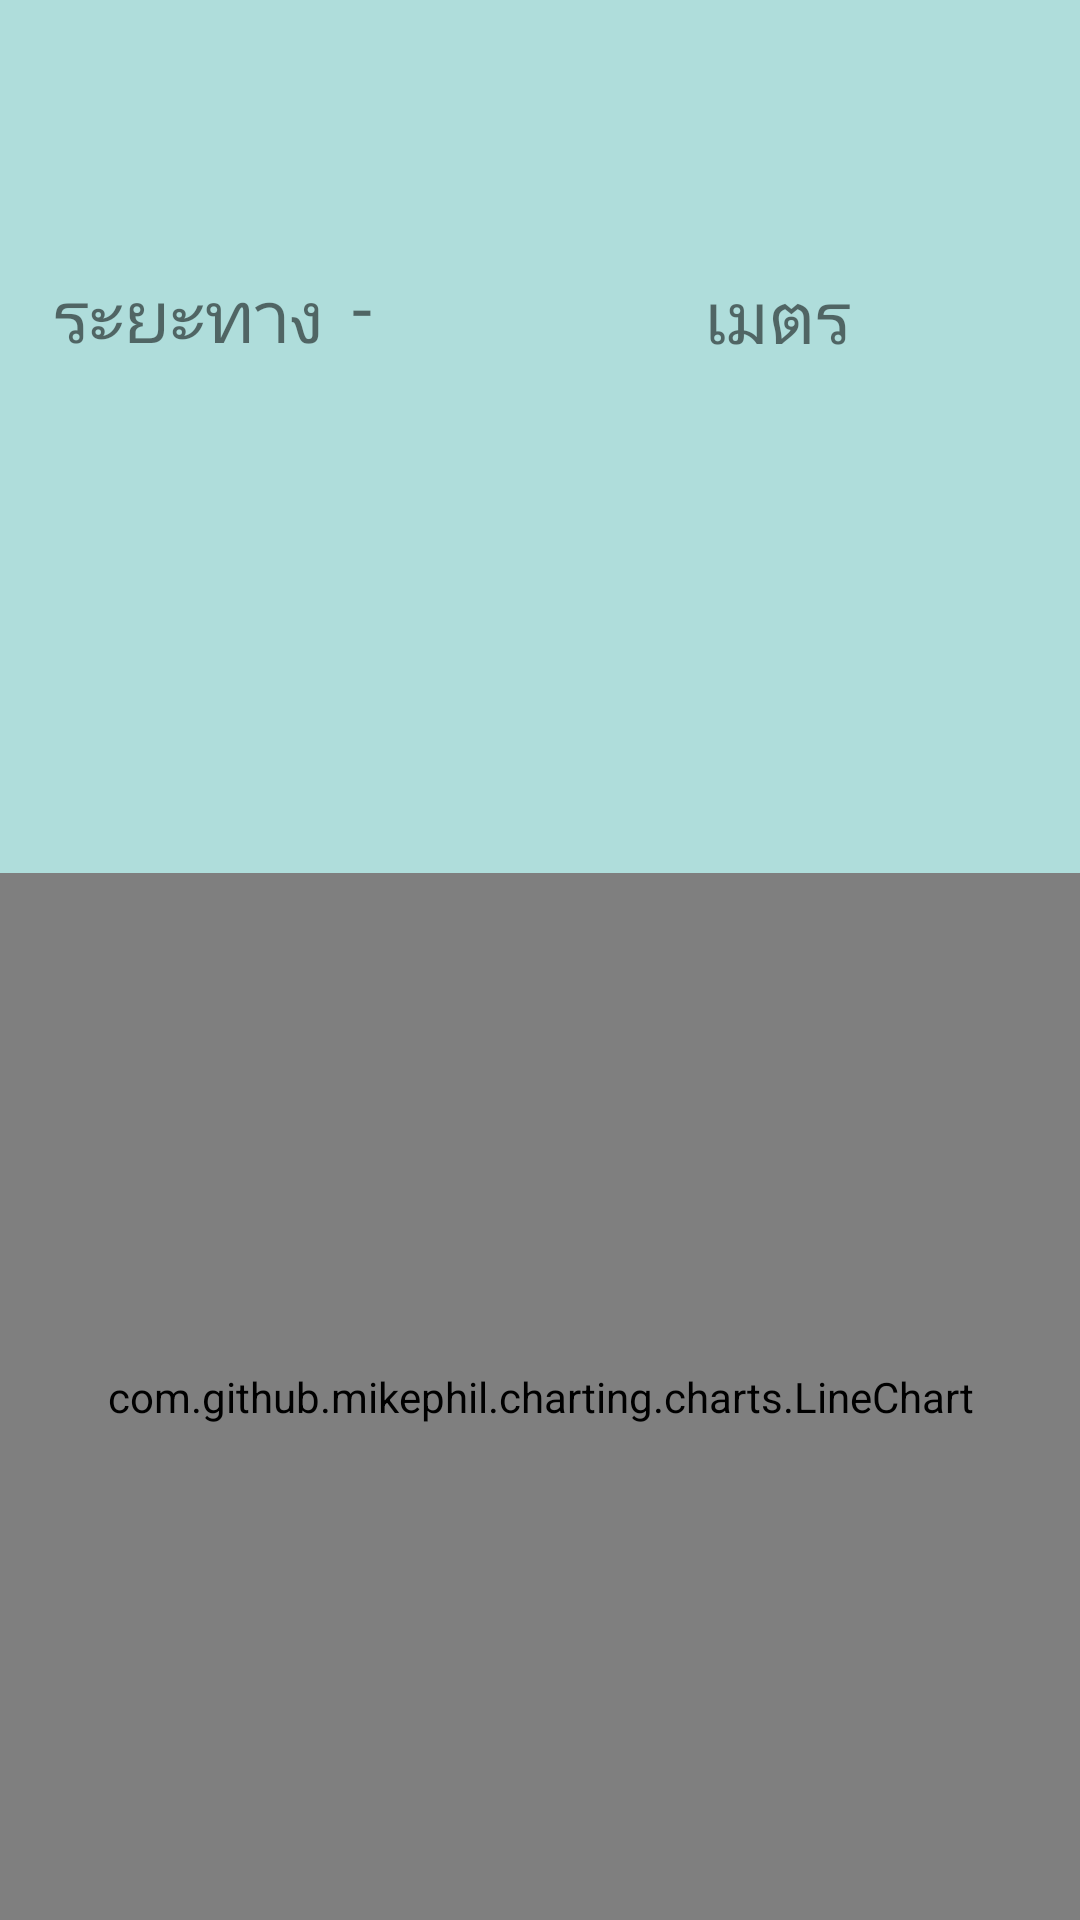

Write the Android layout XML for this screen, with the resource values it uses.
<!-- AndroidManifest.xml: application theme AppTheme -->
<!-- res/layout/fragment_live_activity.xml -->
<?xml version="1.0" encoding="utf-8"?>
<android.support.constraint.ConstraintLayout xmlns:android="http://schemas.android.com/apk/res/android"
    xmlns:grid="http://schemas.android.com/apk/res-auto"
    xmlns:tools="http://schemas.android.com/tools"
    android:id="@+id/gridLayout"
    android:layout_width="match_parent"
    android:layout_height="match_parent"
    android:background="#afdddb"
    grid:columnCount="2"
    tools:layout_editor_absoluteY="81dp">

    
    
    
    

    
    
    
    

    

    <com.github.mikephil.charting.charts.LineChart
        android:id="@+id/livechart_steps_per_minute_history"
        android:layout_width="0dp"
        android:layout_height="0dp"
        grid:layout_columnSpan="2"
        grid:layout_columnWeight="1"
        grid:layout_constraintBottom_toBottomOf="parent"
        grid:layout_constraintEnd_toEndOf="parent"
        grid:layout_constraintStart_toStartOf="parent"
        grid:layout_constraintTop_toBottomOf="@+id/textView8"
        grid:layout_rowWeight="1"></com.github.mikephil.charting.charts.LineChart>

    <TextView
        android:id="@+id/vo2_distance"
        android:layout_width="104dp"
        android:layout_height="36dp"
        android:layout_marginEnd="4dp"
        android:layout_marginStart="108dp"
        android:text="-"
        android:textSize="24sp"
        grid:layout_constraintBottom_toBottomOf="@+id/textView8"
        grid:layout_constraintEnd_toStartOf="@+id/textView8"
        grid:layout_constraintStart_toStartOf="parent" />

    <TextView
        android:id="@+id/textView8"
        android:layout_width="wrap_content"
        android:layout_height="wrap_content"
        android:layout_marginBottom="169dp"
        android:layout_marginEnd="67dp"
        android:layout_marginTop="89dp"
        android:text="เมตร"
        android:textSize="24sp"
        grid:layout_constraintBottom_toTopOf="@+id/livechart_steps_per_minute_history"
        grid:layout_constraintEnd_toEndOf="parent"
        grid:layout_constraintStart_toEndOf="@+id/vo2_distance"
        grid:layout_constraintTop_toTopOf="parent" />

    <TextView
        android:id="@+id/textView6"
        android:layout_width="wrap_content"
        android:layout_height="wrap_content"
        android:layout_marginBottom="8dp"
        android:layout_marginEnd="8dp"
        android:layout_marginStart="8dp"
        android:layout_marginTop="8dp"
        android:text="ระยะทาง"
        android:textSize="24sp"
        grid:layout_constraintBottom_toTopOf="@+id/livechart_steps_per_minute_history"
        grid:layout_constraintEnd_toEndOf="parent"
        grid:layout_constraintHorizontal_bias="0.038"
        grid:layout_constraintStart_toStartOf="parent"
        grid:layout_constraintTop_toTopOf="parent"
        grid:layout_constraintVertical_bias="0.334" />


</android.support.constraint.ConstraintLayout>
<!-- resources referenced by this layout -->
<resources>
  <style name="AppTheme" parent="Theme.AppCompat.Light.DarkActionBar">
          
          <item name="colorPrimary">@color/colorPrimary</item>
          <item name="colorPrimaryDark">@color/colorPrimaryDark</item>
          <item name="colorAccent">@color/colorAccent</item>
      </style>
  <color name="colorPrimary">#3F51B5</color>
  <color name="colorPrimaryDark">#303F9F</color>
  <color name="colorAccent">#FF4081</color>
</resources>
